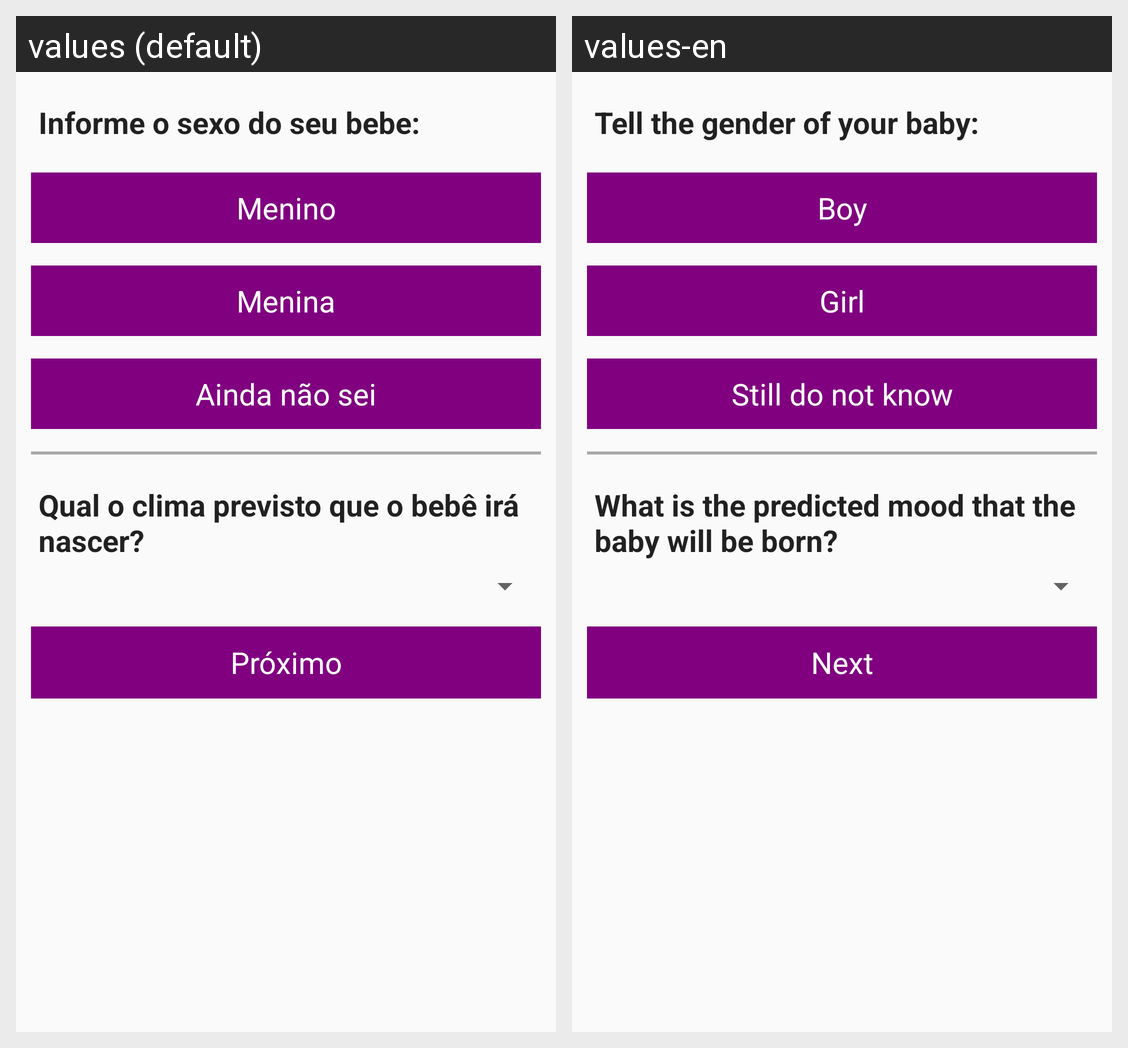

Here is an Android app screen in its default locale and in the app's own translations. Write out the translated-string differences for the strings that appear on this screen.
Android screen res/layout/config_bebe.xml rendered under 2 locales, left to right: values (default), values-en. Device: Nexus 5 (rendered at 1080×1920; each locale shown at half size, 540×960, under a caption strip naming it); theme AppTheme.
Strings drawn on this screen, with the default value and each locale's value (text and hints the layout hard-codes, and strings that could not be matched under every locale, appear in the picture but are not listed):

config_bebe_label2
  values: Informe o sexo do seu bebe:
  values-en: Tell the gender of your baby:

config_bebe_menino
  values: Menino
  values-en: Boy

config_bebe_menina
  values: Menina
  values-en: Girl

config_bebe_nao_definido
  values: Ainda não sei
  values-en: Still do not know

config_bebe_label3
  values: Qual o clima previsto que o bebê irá nascer?
  values-en: What is the predicted mood that the baby will be born?

config_bebe_proximo
  values: Próximo
  values-en: Next
